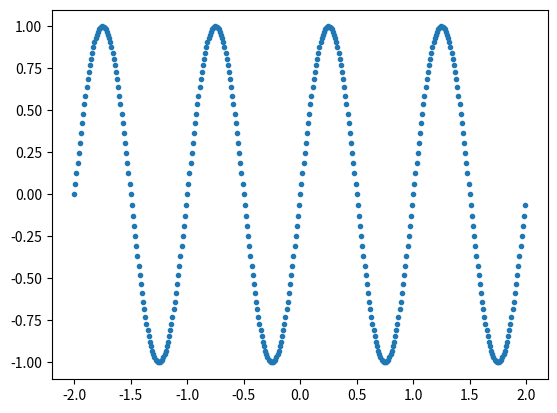
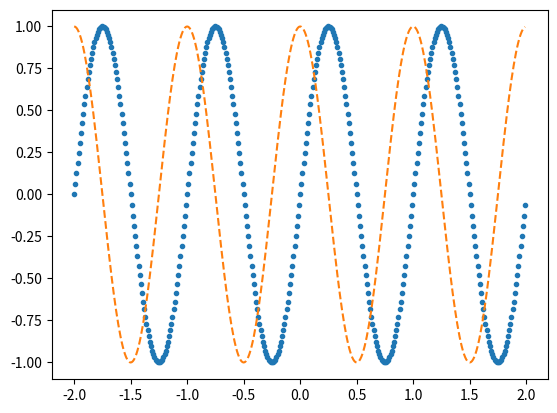
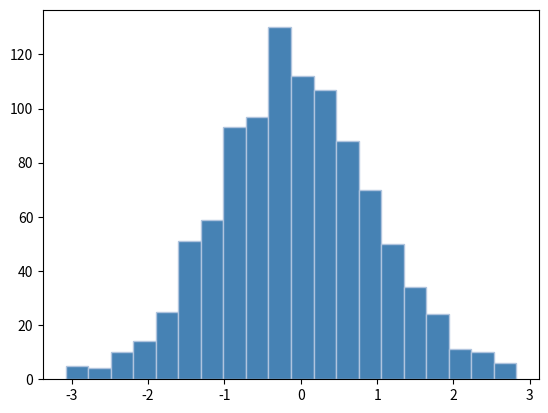
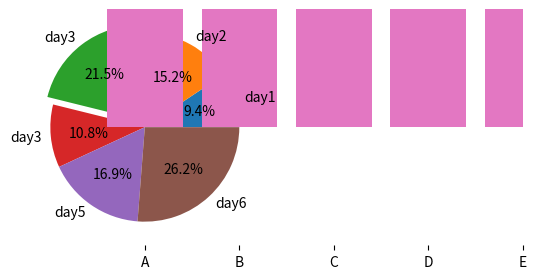
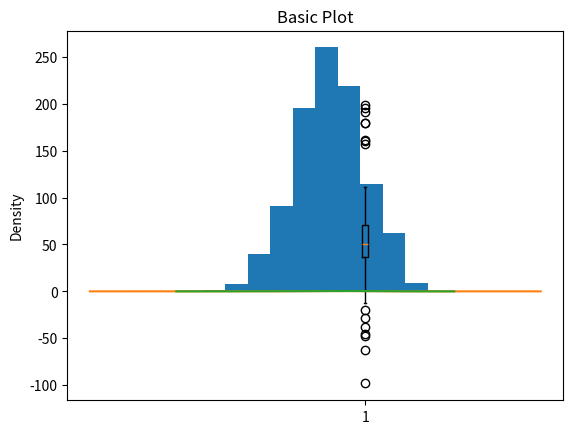

Generate these figures, in order, with matplotlib:
import numpy as np
import pandas as pd
import matplotlib.pyplot as plt
import seaborn as sns

x = np.arange(-2.0,2.0,0.01) 
y_sin = np.sin(2 * np.pi * x)
y_cos = np.cos(2 * np.pi * x)

#定義一個圖像窗口
fig = plt.figure()

#定義x,y和圖的樣式
plt.plot(x, y_sin, '.')

#繪製sin與cos的圖
fig = plt.figure() 
plt.plot(x, y_sin, '.', x, y_cos, '--')





fig = plt.figure()
x_hist = np.random.randn(1000)
plt.hist(x_hist, bins=20, color='SteelBlue', edgecolor="LightSteelBlue") 

fig = plt.figure()
labels = ["day1","day2","day3","day3","day5","day6"]
word_size = [2000, 3250, 4600 , 2300, 3600, 5600]
explode = [0 , 0, 0.1, 0, 0, 0]  #0則不突凸出，值越大則凸出越大
plt.pie(word_size, explode= explode, labels = labels, autopct= "%3.1f%%")


height = [3, 12, 5, 18, 45]
bars = ('A', 'B', 'C', 'D', 'E')
y_pos = np.arange(len(bars))
 
# Create bars
plt.bar(y_pos, height)
 
# Create names on the x-axis
plt.xticks(y_pos, bars)
plt.show()

np.random.seed(1234)

# fake up some data
spread = np.random.rand(50) * 100
center = np.ones(25) * 50
flier_high = np.random.rand(10) * 100 + 100
flier_low = np.random.rand(10) * -100
data = np.concatenate((spread, center, flier_high, flier_low))

fig1, ax1 = plt.subplots()
ax1.set_title('Basic Plot')
ax1.boxplot(data)

ran_series = pd.Series(np.random.randn(1000))
ran_series.plot(kind='hist')
# 或者可以使用plot.hist(ran_series)

ran_series.plot(kind='kde')

sns.distplot(ran_series)